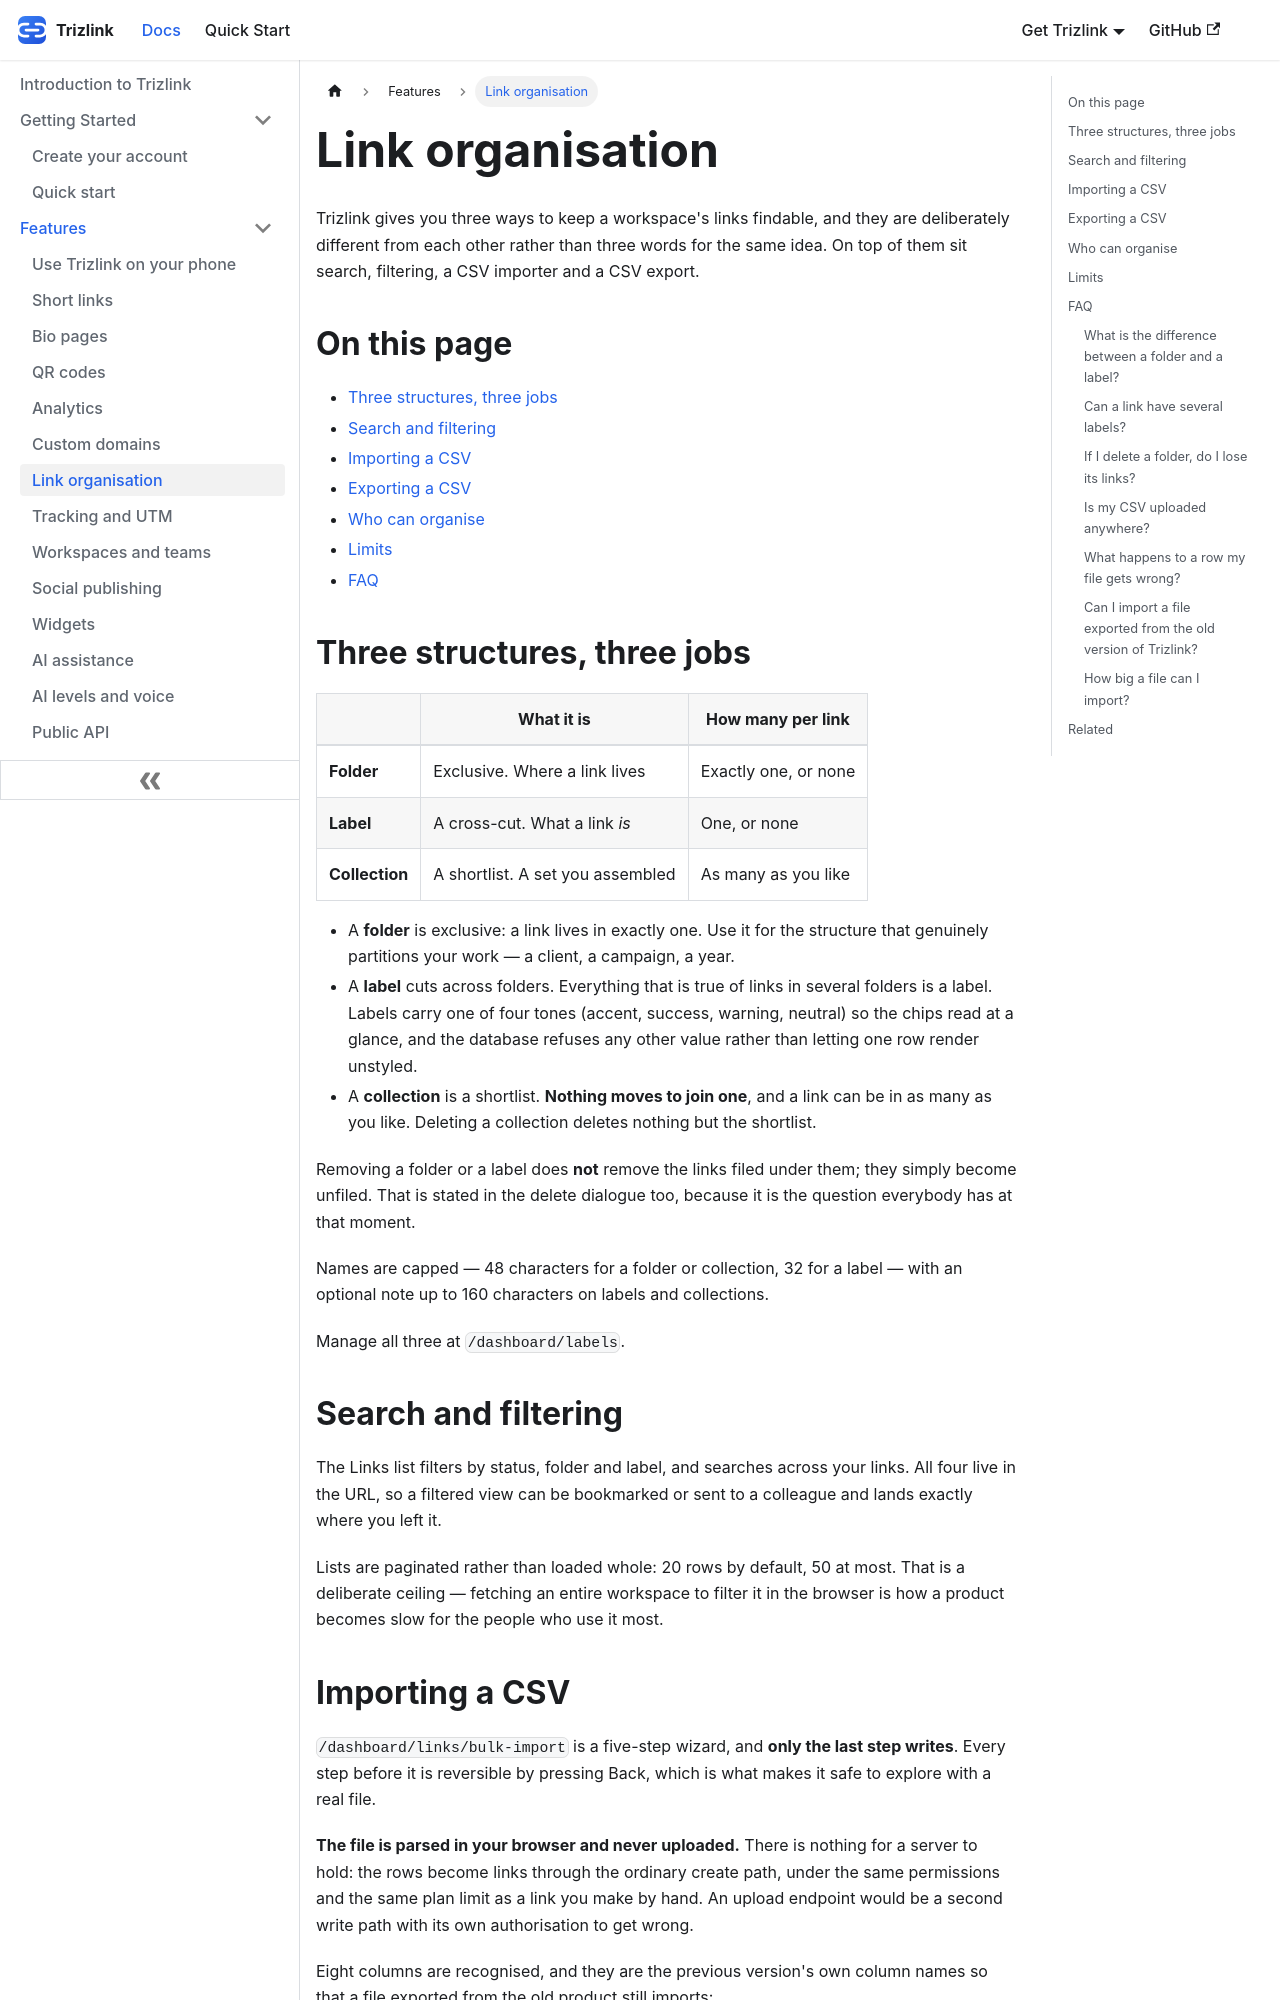

repository: aoneahsan/trizlink-docs · page: features/link-organization/index.html · generator: docusaurus

---
title: Link organisation
description: Folders, labels and collections are three different structures in Trizlink, not three names for one. Plus CSV import of up to 5,000 rows, parsed in your browser.
sidebar_position: 6
keywords: [link folders, link labels, link collections, csv import, bulk import links, export links csv, filter links]
---

Trizlink gives you three ways to keep a workspace's links findable, and they are deliberately different from
each other rather than three words for the same idea. On top of them sit search, filtering, a CSV importer
and a CSV export.

## On this page

- [Three structures, three jobs](#structures)
- [Search and filtering](#search)
- [Importing a CSV](#import)
- [Exporting a CSV](#export)
- [Who can organise](#permissions)
- [Limits](#limits)
- [FAQ](#faq)

## Three structures, three jobs {#structures}

| | What it is | How many per link |
|---|---|---|
| **Folder** | Exclusive. Where a link lives | Exactly one, or none |
| **Label** | A cross-cut. What a link *is* | One, or none |
| **Collection** | A shortlist. A set you assembled | As many as you like |

- A **folder** is exclusive: a link lives in exactly one. Use it for the structure that genuinely partitions
  your work — a client, a campaign, a year.
- A **label** cuts across folders. Everything that is true of links in several folders is a label. Labels
  carry one of four tones (accent, success, warning, neutral) so the chips read at a glance, and the database
  refuses any other value rather than letting one row render unstyled.
- A **collection** is a shortlist. **Nothing moves to join one**, and a link can be in as many as you like.
  Deleting a collection deletes nothing but the shortlist.

Removing a folder or a label does **not** remove the links filed under them; they simply become unfiled. That
is stated in the delete dialogue too, because it is the question everybody has at that moment.

Names are capped — 48 characters for a folder or collection, 32 for a label — with an optional note up to 160
characters on labels and collections.

Manage all three at `/dashboard/labels`.
